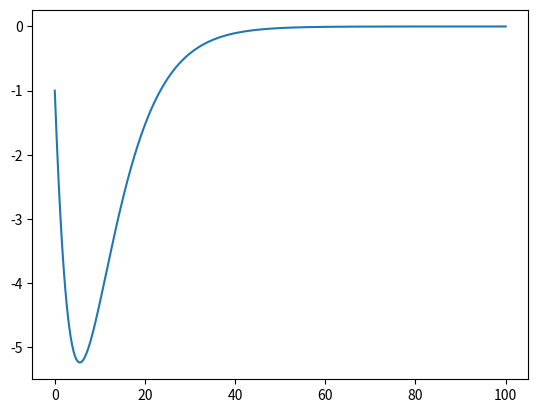

This figure's Python source:
import scipy.signal as sig
import numpy as np 
import matplotlib.pyplot as plt 

p = (-2, -1)
z = (-0.15, -0.8, -0.2)
g = 1

kp = 0
kd = -1
ki = 0

den = [1, 0]
num = [kd, kp, ki]

sys = sig.TransferFunction(sig.lti(p,z,g))
print(sys)
cont = sig.lti(num, den)
print(cont)

total = sig.lti(np.polymul(sys.num, cont.num), np.polymul(sys.den, cont.den))
print(total)


#rg, mag, phase = sig.bode(total, n=1000)

#phase = np.deg2rad(phase)

#fig, (ax1, ax2) = plt.subplots(2)
#ax1.loglog(rg, mag)
#ax2.plot(rg, phase)
#ax2.set_xscale("log")

t = np.linspace(0,100,1000)
t, resp = total.step(T=t)

fig, ax = plt.subplots(1)
ax.plot(t, resp)

plt.show()